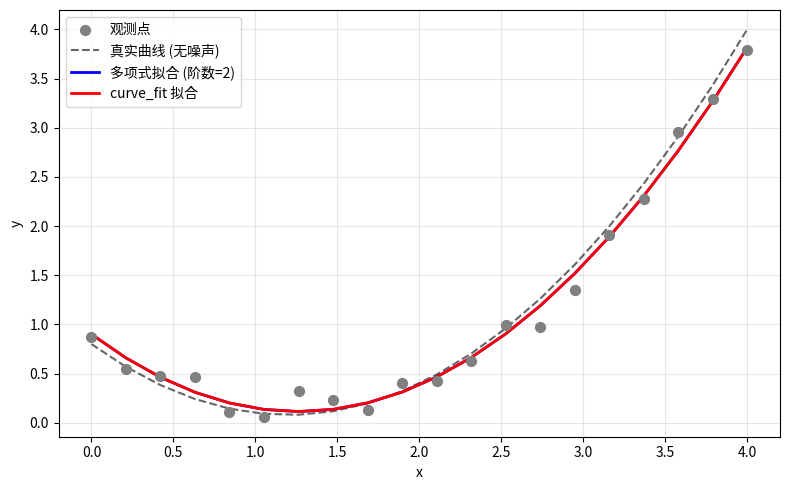

Source code (Python):
"""
曲线拟合 Demo：多项式拟合 + 自定义函数拟合
"""
import numpy as np
import matplotlib.pyplot as plt
from scipy.optimize import curve_fit

# ========== 1. 准备数据（带一点噪声，模拟真实测量）==========
np.random.seed(42)
x = np.linspace(0, 4, 20)
y_true = 0.5 * x**2 - 1.2 * x + 0.8
y = y_true + np.random.normal(0, 0.15, size=x.shape)

# ========== 2. 多项式拟合 (numpy.polyfit) ==========
deg = 2
coefs = np.polyfit(x, y, deg)
y_poly = np.polyval(coefs, x)

# ========== 3. 自定义函数拟合 (scipy.curve_fit) ==========
def model(x, a, b, c):
    return a * x**2 + b * x + c

popt, _ = curve_fit(model, x, y, p0=[0.5, -1, 1])
y_curve = model(x, *popt)

# ========== 4. 画图 ==========
plt.figure(figsize=(8, 5))
plt.scatter(x, y, label="观测点", color="gray", s=50, zorder=3)
plt.plot(x, y_true, "k--", alpha=0.6, label="真实曲线 (无噪声)")
plt.plot(x, y_poly, "b-", lw=2, label=f"多项式拟合 (阶数={deg})")
plt.plot(x, y_curve, "r-", lw=2, label="curve_fit 拟合")
plt.xlabel("x")
plt.ylabel("y")
plt.legend()
plt.grid(True, alpha=0.3)
plt.tight_layout()
plt.savefig("curve_fit_demo.png", dpi=150)
plt.show()

# ========== 5. 打印结果 ==========
print("多项式系数 (高次到低次):", np.round(coefs, 4))
print("curve_fit 参数 (a, b, c):", np.round(popt, 4))
